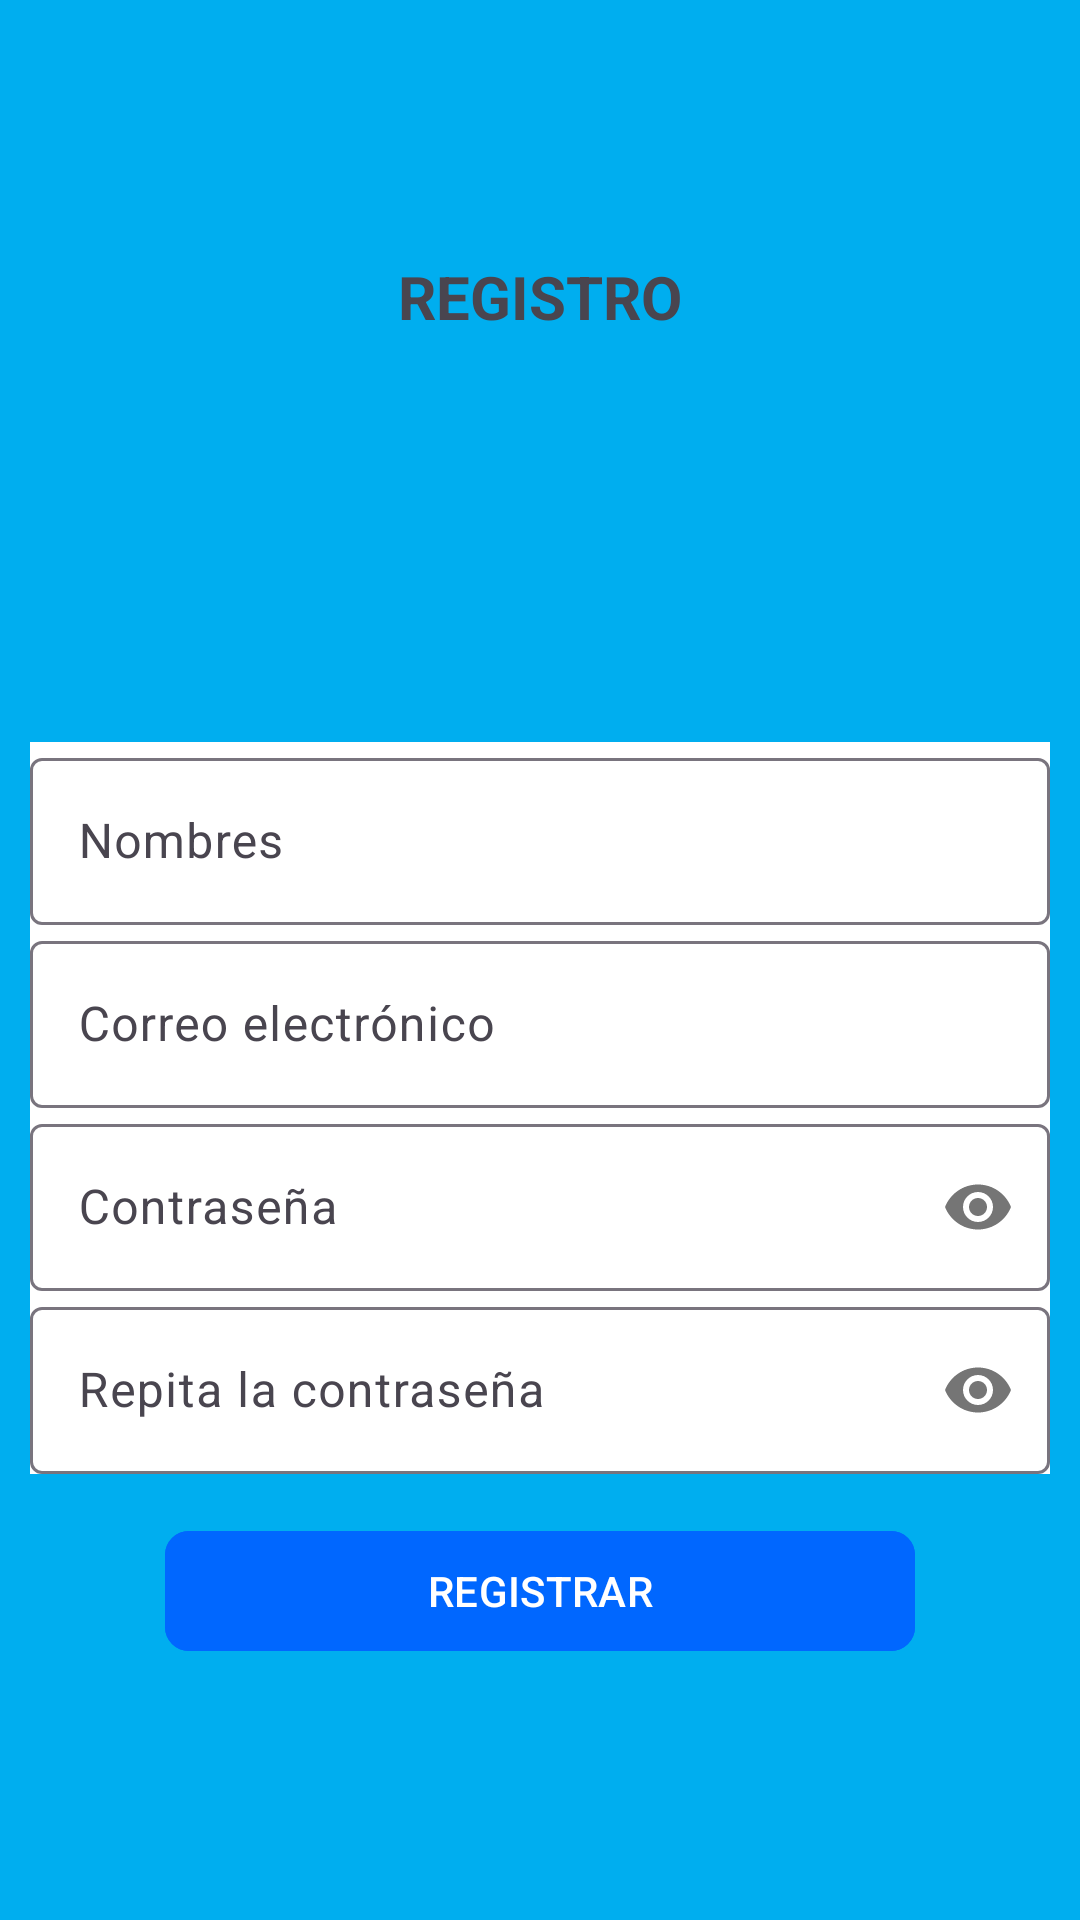

Write the Android layout XML for this screen, with the resource values it uses.
<!-- AndroidManifest.xml: application theme Theme.Proyecto11 -->
<!-- res/layout/activity_registro_email.xml -->
<?xml version="1.0" encoding="utf-8"?>
<androidx.appcompat.widget.LinearLayoutCompat
    xmlns:android="http://schemas.android.com/apk/res/android"
    xmlns:app="http://schemas.android.com/apk/res-auto"
    xmlns:tools="http://schemas.android.com/tools"
    android:id="@+id/main"
    android:layout_width="match_parent"
    android:layout_height="match_parent"
    android:gravity="center"
    android:orientation="vertical"
    android:padding="10dp"
    tools:context=".RegistroEmailActivity"
    android:background="@color/fondo">
    
    <TextView
        android:text="@string/txt_registro"
        android:textAllCaps="true"
        android:textSize="20sp"
        android:textStyle="bold"
        android:layout_width="wrap_content"
        android:layout_height="wrap_content"/>
    
    <ImageView
        android:layout_width="100dp"
        android:layout_height="100dp"
        android:src="@drawable/registro_usuario"
        android:layout_marginTop="15dp"/>

    
    <com.google.android.material.textfield.TextInputLayout
        android:layout_marginTop="20dp"
        android:layout_width="match_parent"
        android:layout_height="wrap_content"
        android:background="@color/white">

        <EditText
            android:id="@+id/et_Nombres"
            android:hint="@string/et_Nombres"
            android:inputType="textPersonName"
            android:layout_width="match_parent"
            android:layout_height="wrap_content"/>

    </com.google.android.material.textfield.TextInputLayout>

    
    <com.google.android.material.textfield.TextInputLayout
        android:layout_width="match_parent"
        android:layout_height="wrap_content"
        android:background="@color/white">

        <EditText
            android:id="@+id/et_Email"
            android:hint="@string/et_Email"
            android:inputType="textEmailAddress"
            android:layout_width="match_parent"
            android:layout_height="wrap_content"/>

    </com.google.android.material.textfield.TextInputLayout>

    
    <com.google.android.material.textfield.TextInputLayout
        android:layout_width="match_parent"
        android:layout_height="wrap_content"
        app:passwordToggleEnabled="true"
        android:background="@color/white">
        
        <EditText
            android:id="@+id/et_Password"
            android:hint="@string/et_Password"
            android:inputType="textPassword"
            android:layout_width="match_parent"
            android:layout_height="wrap_content"/>

    </com.google.android.material.textfield.TextInputLayout>

    
    <com.google.android.material.textfield.TextInputLayout
        android:layout_width="match_parent"
        android:layout_height="wrap_content"
        app:passwordToggleEnabled="true"
        android:background="@color/white">
        
        <EditText
            android:id="@+id/et_R_Password"
            android:hint="@string/et_R_Password"
            android:inputType="textPassword"
            android:layout_width="match_parent"
            android:layout_height="wrap_content"/>

    </com.google.android.material.textfield.TextInputLayout>
    
    <com.google.android.material.button.MaterialButton
        android:id="@+id/btn_Registrar"
        android:text="@string/btn_Registrar"
        android:textAllCaps="true"
        android:layout_marginTop="15dp"
        app:cornerRadius="8dp"
        android:layout_width="250dp"
        android:layout_height="wrap_content"
        android:backgroundTint="@color/fondo_btn"/>


</androidx.appcompat.widget.LinearLayoutCompat>
<!-- resources referenced by this layout -->
<resources>
  <color name="fondo">#00AEEF</color>
  <color name="fondo_btn">#0067FF</color>
  <color name="white">#FFFFFFFF</color>
  <string name="btn_Registrar">Registrar</string>
  <string name="et_Email">Correo electrónico</string>
  <string name="et_Nombres">Nombres</string>
  <string name="et_Password">Contraseña</string>
  <string name="et_R_Password">Repita la contraseña</string>
  <string name="txt_registro">Registro</string>
  <style name="Theme.Proyecto11" parent="Base.Theme.Proyecto11" />
  <style name="Base.Theme.Proyecto11" parent="Theme.Material3.DayNight.NoActionBar">
          
          
      </style>
</resources>
